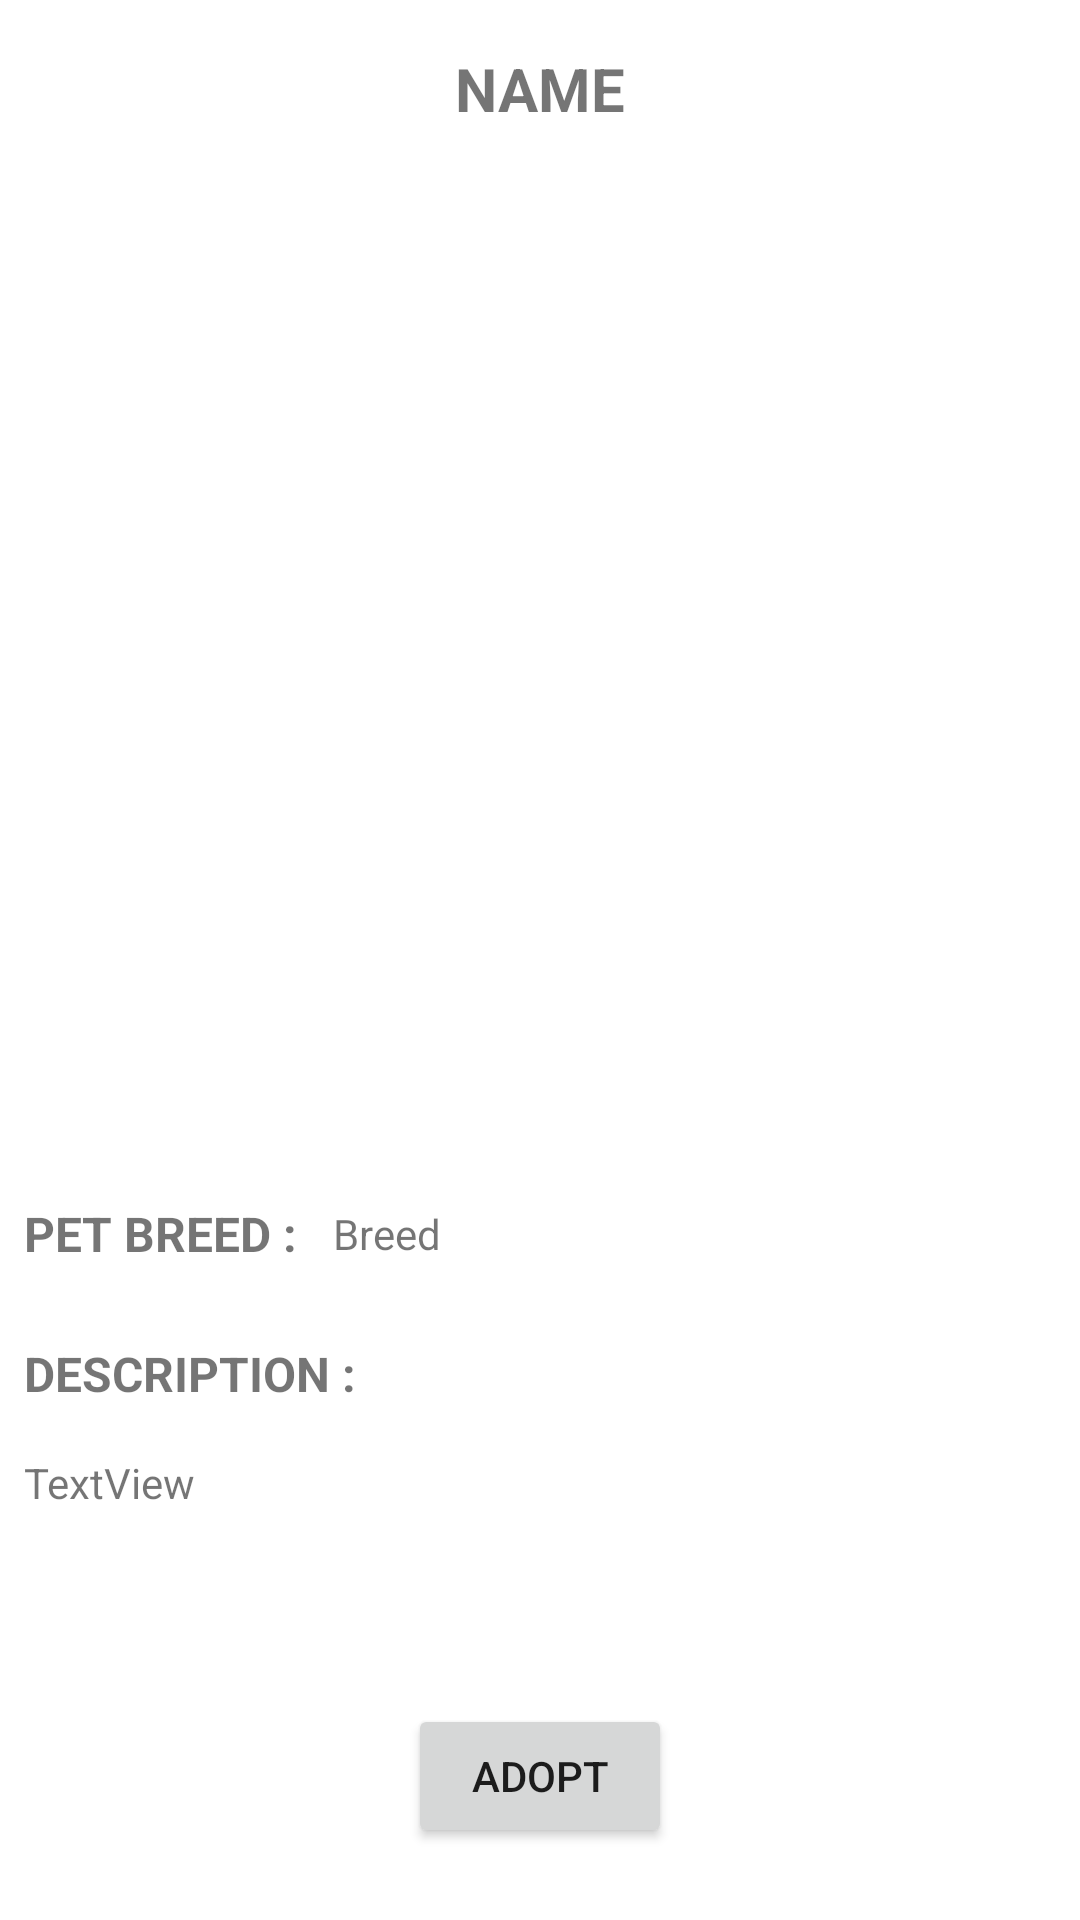

Here is an Android app screen rendered from its layout file. Give the layout XML and the strings, colors and styles it references.
<!-- AndroidManifest.xml: application theme Theme.PetShopee -->
<!-- res/layout/activity_adopt_pet.xml -->
<?xml version="1.0" encoding="utf-8"?>
<androidx.constraintlayout.widget.ConstraintLayout xmlns:android="http://schemas.android.com/apk/res/android"
    xmlns:app="http://schemas.android.com/apk/res-auto"
    xmlns:tools="http://schemas.android.com/tools"
    android:layout_width="match_parent"
    android:layout_height="match_parent">

    <TextView
        android:id="@+id/petName"
        android:layout_width="wrap_content"
        android:layout_height="wrap_content"
        android:text="Name"
        android:textAllCaps="true"
        android:textSize="20sp"
        android:textStyle="bold"
        app:layout_constraintBottom_toTopOf="@+id/petImage"
        app:layout_constraintEnd_toEndOf="parent"
        app:layout_constraintStart_toStartOf="parent"
        app:layout_constraintTop_toTopOf="parent"
        app:layout_constraintVertical_bias="0.484" />

    <ImageView
        android:id="@+id/petImage"
        android:layout_width="285dp"
        android:layout_height="315dp"
        android:layout_marginTop="60dp"
        android:foregroundGravity="center_vertical|clip_horizontal"
        app:layout_constraintEnd_toEndOf="parent"
        app:layout_constraintStart_toStartOf="parent"
        app:layout_constraintTop_toTopOf="parent"
        app:srcCompat="@drawable/ic_launcher_foreground" />

    <TextView
        android:id="@+id/petBreedLabel"
        android:layout_width="wrap_content"
        android:layout_height="wrap_content"
        android:layout_marginStart="8dp"
        android:text="PET BREED :"
        android:textSize="16sp"
        android:textStyle="bold"
        app:layout_constraintBottom_toTopOf="@+id/petDescriptionLabel"
        app:layout_constraintStart_toStartOf="parent"
        app:layout_constraintTop_toBottomOf="@+id/petImage" />

    <TextView
        android:id="@+id/petBreed"
        android:layout_width="wrap_content"
        android:layout_height="wrap_content"
        android:layout_marginEnd="200dp"
        android:text="Breed"
        app:layout_constraintBottom_toTopOf="@+id/petDescriptionLabel"
        app:layout_constraintEnd_toEndOf="parent"
        app:layout_constraintHorizontal_bias="0.476"
        app:layout_constraintStart_toEndOf="@+id/petBreedLabel"
        app:layout_constraintTop_toBottomOf="@+id/petImage" />

    <TextView
        android:id="@+id/petDescriptionLabel"
        android:layout_width="wrap_content"
        android:layout_height="wrap_content"
        android:layout_marginStart="8dp"
        android:layout_marginTop="72dp"
        android:text="DESCRIPTION :"
        android:textSize="16sp"
        android:textStyle="bold"
        app:layout_constraintStart_toStartOf="parent"
        app:layout_constraintTop_toBottomOf="@+id/petImage" />

    <TextView
        android:id="@+id/petDescription"
        android:layout_width="wrap_content"
        android:layout_height="wrap_content"
        android:layout_marginStart="8dp"
        android:layout_marginTop="16dp"
        android:text="TextView"
        app:layout_constraintStart_toStartOf="parent"
        app:layout_constraintTop_toBottomOf="@+id/petDescriptionLabel" />

    <Button
        android:id="@+id/btn_adopt"
        android:layout_width="wrap_content"
        android:layout_height="wrap_content"
        android:layout_marginTop="40dp"
        android:text="adopt"
        app:layout_constraintBottom_toBottomOf="parent"
        app:layout_constraintEnd_toEndOf="parent"
        app:layout_constraintStart_toStartOf="parent"
        app:layout_constraintTop_toBottomOf="@+id/petDescription" />

</androidx.constraintlayout.widget.ConstraintLayout>
<!-- resources referenced by this layout -->
<resources>
  <style name="Theme.PetShopee" parent="Theme.MaterialComponents.DayNight.DarkActionBar">
          
          <item name="colorPrimary">@color/purple_500</item>
          <item name="colorPrimaryVariant">@color/purple_700</item>
          <item name="colorOnPrimary">@color/white</item>
          
          <item name="colorSecondary">@color/teal_200</item>
          <item name="colorSecondaryVariant">@color/teal_700</item>
          <item name="colorOnSecondary">@color/black</item>
          
          <item name="android:statusBarColor" tools:targetApi="l">?attr/colorPrimaryVariant</item>
          
      </style>
  <!-- not gathered from this repository: default colours our renderer supplied (Android Studio template values) -->
  <color name="purple_500">#FF6200EE</color>
  <color name="purple_700">#FF3700B3</color>
  <color name="teal_200">#FF03DAC5</color>
  <color name="teal_700">#FF018786</color>
  <color name="black">#FF000000</color>
  <color name="white">#FFFFFFFF</color>
</resources>
